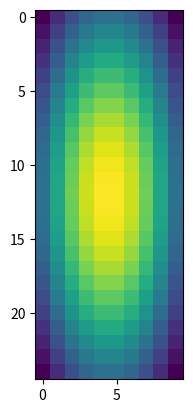

The matplotlib source for this figure:
#!/usr/bin/env python3
# -*- coding: utf-8 -*-

"""
FELPY

[redacted]
[redacted]
__license__ = "EuXFEL"
__version__ = "1.0.0"
[redacted]
[redacted]
__status__ = "Developement"
"""

import os
import numpy as np

def get_mesh(ii, dx, dy):
    """
    
    returns a coordinate mesh ie, conversion of pixels to r-space
    
    :param ii: intensity array
    :param dx: horizontal pixel width
    :param dy: vertical pixel width
    
    :returns grid: pixel coordinate grid (2, nx, ny) [numpy array],
    where first dimension gives x- and y- position vector
    
    """
    
    xc = np.arange(ii.shape[0])*dx
    yc = np.arange(ii.shape[1])*dy
    
    grid = np.array(np.meshgrid(xc, yc))
    
    return grid

def get_wpg_mesh(wfr):
    
    dx, dy = wfr.get_spatial_resolution()
    
    nx, ny = wfr.params.Mesh.nx, wfr.params.Mesh.ny
    
    ii = np.zeros([nx, ny])
    
    mesh = get_mesh(ii, dx, dy)
    
    return mesh

def crop_array(arr, llim, ulim):
    
    coords = np.argwhere(np.logical_and(arr >= llim, arr <= ulim))
    x_min, y_min = coords.min(axis=0)
    x_max, y_max = coords.max(axis=0)
    cropped = arr[x_min:x_max+1, y_min:y_max+1]
    extent = [x_min, x_max, y_min, y_max]
    return cropped, extent

def extent_from_mesh(mesh, xlims, ylims):
    
    xm = mesh[0]
    ym = mesh[1]
    
    croppedx, extentx = crop_array(xm, *xlims)
    croppedy, extenty = crop_array(ym, *ylims)
    
    extent = [extentx[2], extentx[3], extenty[0], extenty[1]]
    
    return extent
    
def gaussian_2d(nx, ny):
    """
    generate a 2d gaussian-like beam in array form
    
    :param nx: number of columns
    :param ny: number of rows
    """
    x, y = np.meshgrid(np.linspace(-1,1,nx), np.linspace(-1,1,ny))
    d = np.sqrt(x*x+y*y)
    sigma, mu = 1.0, 0.0
    g = np.exp(-( (d-mu)**2 / ( 2.0 * sigma**2 ) ) )
    return g

def readMap(mapdir,shape,dtype = 'float64'):
    """
    read a map from mapDir
    """
    
    mp = np.memmap(mapdir, dtype = dtype, mode = 'r+', shape = shape)
    
    return mp



def memory_map(map_loc, shape, dtype = 'float64'):
    """
    construct a memory map
    """

    if os.path.exists(map_loc):
        memmap = readMap(map_loc, shape, dtype)
    else:
        memmap = np.memmap(map_loc, mode = "w+",
                           shape = shape, dtype = dtype)
    return memmap


if __name__ == '__main__':
    from matplotlib import pyplot as plt
    g = gaussian_2d(10,25)
    plt.imshow(g)